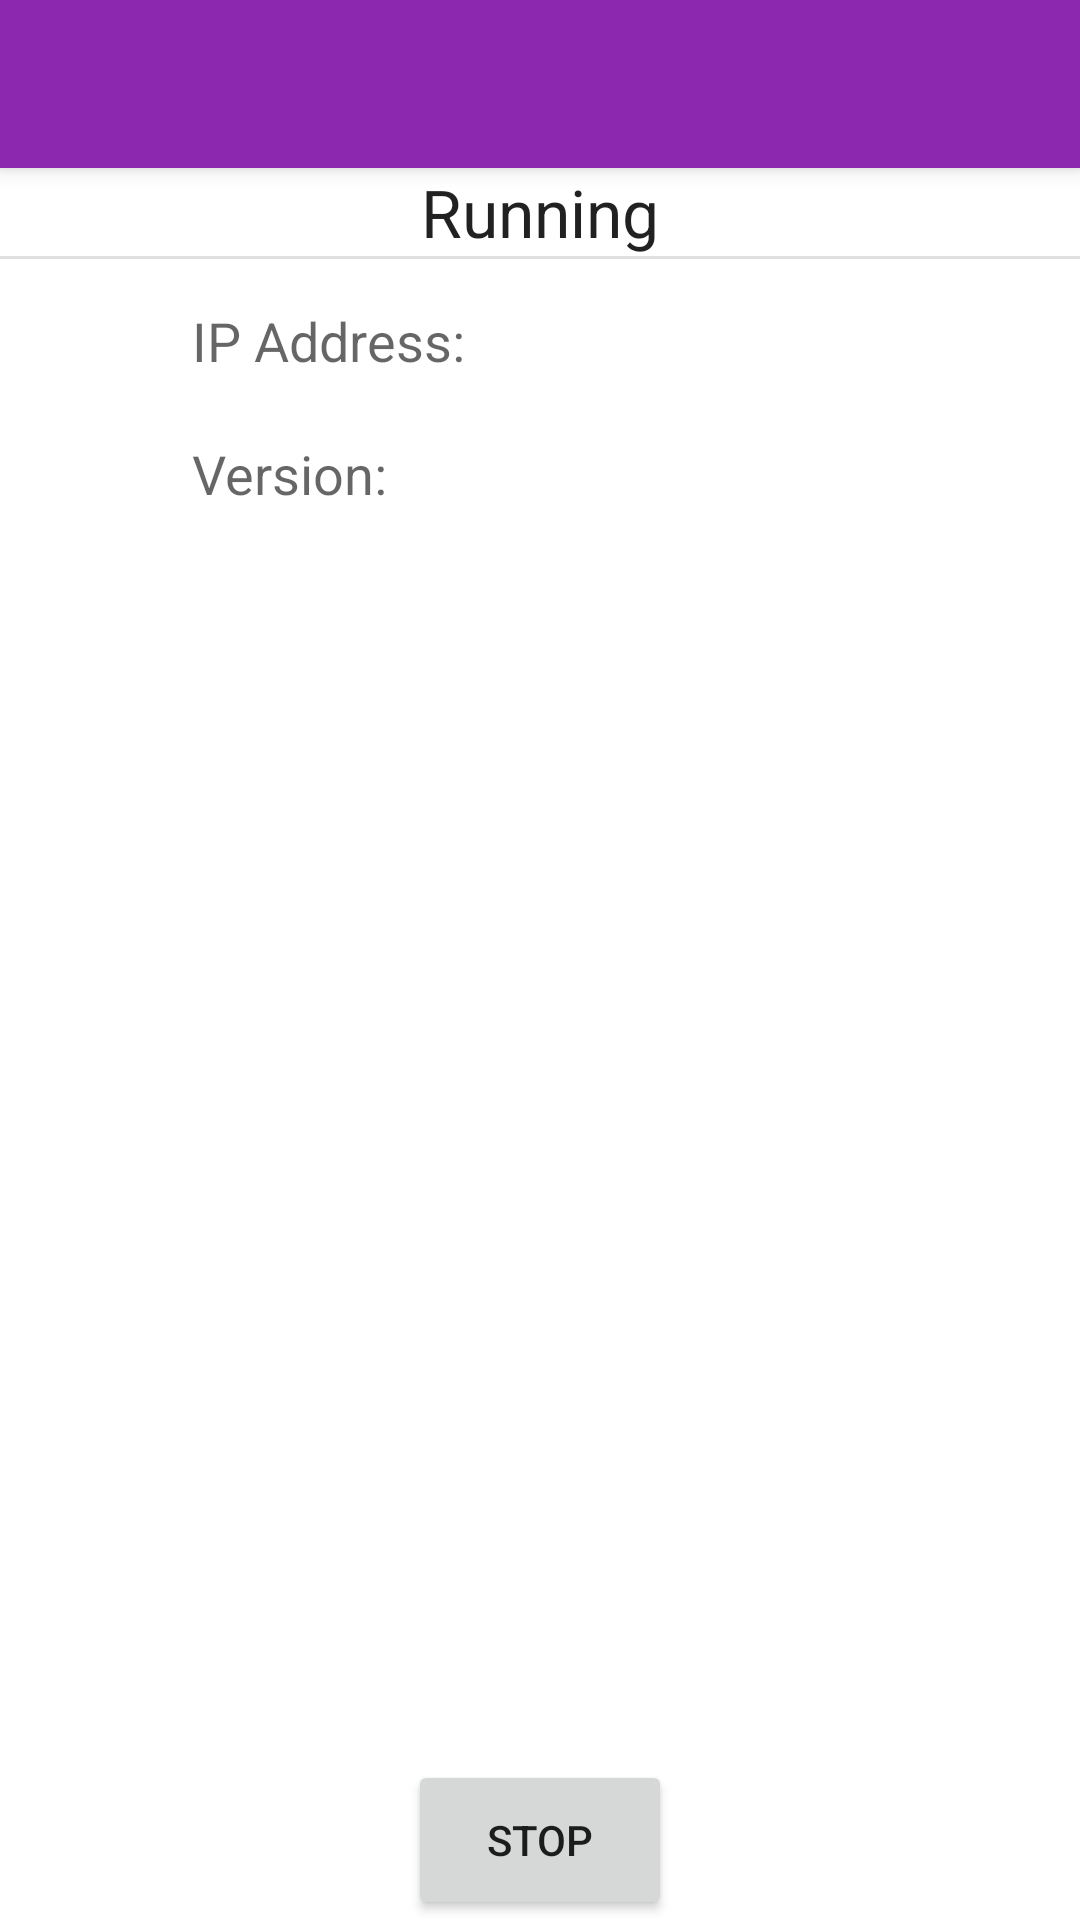

Android layout source for this screen:
<!-- AndroidManifest.xml: application theme AppTheme -->
<!-- res/layout/activity_main.xml -->
<?xml version="1.0" encoding="utf-8"?>
<LinearLayout
        xmlns:android="http://schemas.android.com/apk/res/android"
        xmlns:tools="http://schemas.android.com/tools" xmlns:app="http://schemas.android.com/apk/res-auto"
        android:orientation="vertical" android:layout_width="match_parent"
        android:layout_height="match_parent"
        android:background="#fff"
        android:layout_weight="10"
        tools:context=".view.MainActivity">

    <android.support.v7.widget.Toolbar
            android:id="@+id/my_toolbar"
            android:layout_width="match_parent"
            android:layout_height="?attr/actionBarSize"
            android:background="?attr/colorPrimary"
            android:elevation="4dp"
            android:theme="@style/ThemeOverlay.AppCompat.ActionBar"
            app:popupTheme="@style/ThemeOverlay.AppCompat.Light"/>
    <LinearLayout
            android:layout_width="fill_parent"
            android:layout_height="0dp"
            android:orientation="vertical"
            android:gravity="top"
            android:layout_weight="5">

        <ImageView
                android:layout_width="wrap_content"
                android:layout_height="wrap_content"
                android:layout_gravity="top"
                android:paddingLeft="16dp"
                android:paddingRight="16dp"
                android:src="@drawable/droidmessage_logo"/>
        <TextView
                android:layout_width="wrap_content"
                android:layout_height="wrap_content"
                android:textAppearance="?android:attr/textAppearanceLarge"
                android:text="Running"
                android:id="@+id/serverStatus"
                android:layout_gravity="center_horizontal"/>
        <View style="@style/Divider"/>
        <GridLayout
                android:layout_width="match_parent"
                android:layout_height="match_parent" android:columnCount="3"
                android:rowCount="3" android:layout_marginTop="15dp" android:layout_weight="3">
            <TextView
                    android:layout_width="wrap_content"
                    android:layout_height="wrap_content"
                    android:textAppearance="?android:attr/textAppearanceMedium"
                    android:text="IP Address:"
                    android:id="@+id/ipAddress" android:layout_row="1" android:layout_column="1"
                    android:layout_marginLeft="64dp" android:layout_gravity="top"/>
            <TextView
                    android:layout_width="wrap_content"
                    android:layout_height="wrap_content"
                    android:textAppearance="?android:attr/textAppearanceMedium"
                    android:text="Version:"
                    android:id="@+id/version" android:layout_row="2" android:layout_column="1"
                    android:layout_marginLeft="64dp" android:layout_gravity="top" android:layout_marginTop="20dp"/>
        </GridLayout>
    </LinearLayout>
    <Button
            android:layout_width="wrap_content"
            android:layout_height="0dp"
            android:text="Stop"
            android:id="@+id/button" android:layout_gravity="center_horizontal" android:layout_weight=".5"/>


</LinearLayout>
<!-- resources referenced by this layout -->
<resources>
  <style name="Divider">
          <item name="android:layout_width">match_parent</item>
          <item name="android:layout_height">1dp</item>
          <item name="android:background">?android:attr/listDivider</item>
      </style>
  <style name="AppTheme" parent="Theme.AppCompat.Light.NoActionBar">
          
          <item name="colorPrimary">@color/colorPrimary</item>
          <item name="colorPrimaryDark">@color/colorPrimaryDark</item>
          <item name="colorAccent">@color/colorAccent</item>
      </style>
  <color name="colorPrimary">#8C27B0</color>
  <color name="colorPrimaryDark">#7B1Fa2</color>
  <color name="colorAccent">#00BCD4</color>
</resources>
